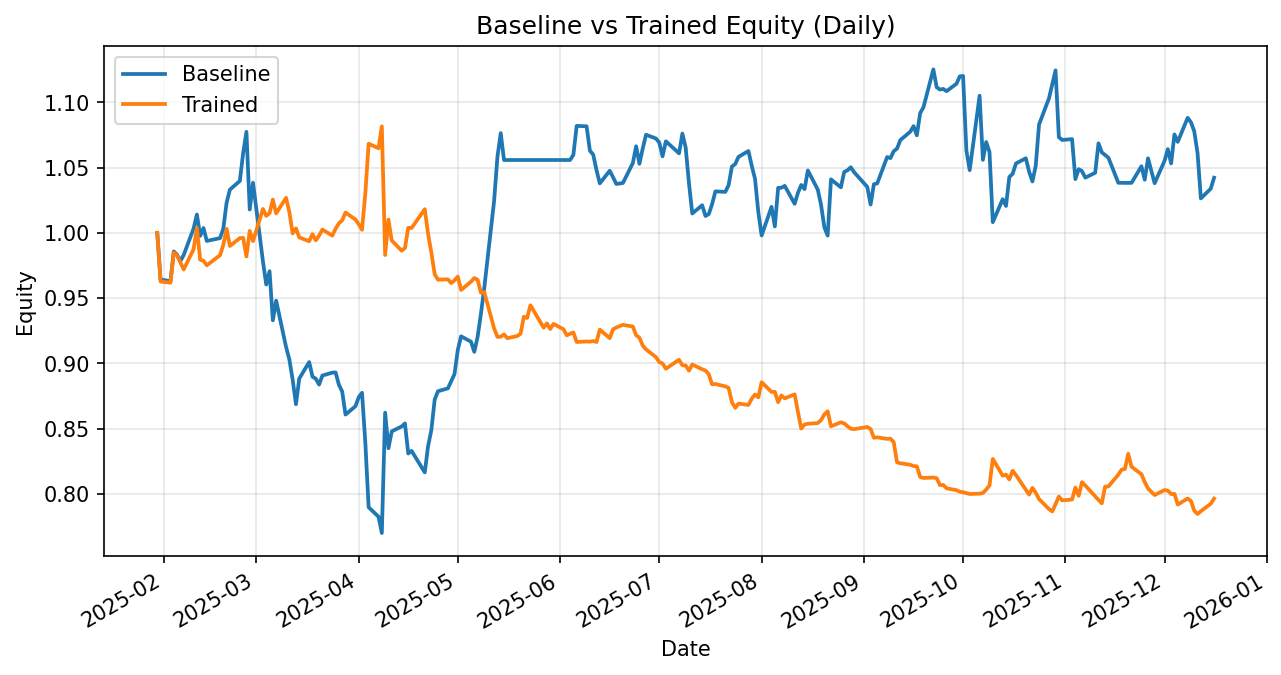

Data behind this chart, as committed beside it:
date, daily_return_x, equity_baseline, daily_return_y, equity_trained
2025-01-30, 0.0, 1.0, 0.0, 1.0
2025-01-31, -0.03577, 0.9642, -0.03731, 0.9627
2025-02-03, -0.001268, 0.963, -0.0009121, 0.9618
2025-02-04, 0.02365, 0.9858, 0.02402, 0.9849
2025-02-05, -0.00259, 0.9832, -0.002419, 0.9825
2025-02-06, -0.00491, 0.9784, -0.005256, 0.9774
2025-02-07, 0.00474, 0.983, -0.005535, 0.972
2025-02-10, 0.02064, 1.003, 0.01601, 0.9875
2025-02-11, 0.01072, 1.014, 0.01657, 1.004
2025-02-12, -0.01613, 0.9977, -0.02434, 0.9795
2025-02-13, 0.006039, 1.004, -0.0008189, 0.9786
2025-02-14, -0.009876, 0.9938, -0.003565, 0.9752
2025-02-18, 0.002174, 0.996, 0.007929, 0.9829
2025-02-19, 0.007302, 1.003, 0.008085, 0.9908
2025-02-20, 0.01989, 1.023, 0.01239, 1.003
2025-02-21, 0.00974, 1.033, -0.01312, 0.99
2025-02-24, 0.006433, 1.04, 0.006142, 0.996
2025-02-25, 0.02031, 1.061, 0.0001362, 0.9962
2025-02-26, 0.01556, 1.077, -0.0143, 0.9819
2025-02-27, -0.05526, 1.018, 0.01997, 1.002
2025-02-28, 0.02015, 1.038, -0.007818, 0.9937
2025-03-03, -0.05805, 0.9782, 0.02481, 1.018
2025-03-04, -0.01815, 0.9604, -0.005212, 1.013
2025-03-05, 0.01062, 0.9706, 0.002013, 1.015
2025-03-06, -0.0388, 0.933, 0.01033, 1.026
2025-03-07, 0.01617, 0.948, -0.01038, 1.015
2025-03-10, -0.03746, 0.9125, 0.0118, 1.027
2025-03-11, -0.01054, 0.9029, -0.01067, 1.016
2025-03-12, -0.01716, 0.8874, -0.01611, 0.9996
2025-03-13, -0.02114, 0.8687, 0.003904, 1.003
2025-03-14, 0.02268, 0.8884, -0.006917, 0.9965
2025-03-17, 0.01418, 0.901, -0.002951, 0.9936
2025-03-18, -0.01241, 0.8898, 0.005526, 0.9991
2025-03-19, -0.001759, 0.8882, -0.004778, 0.9943
2025-03-20, -0.005057, 0.8837, 0.003621, 0.9979
2025-03-21, 0.007858, 0.8907, 0.004642, 1.003
2025-03-24, 0.002469, 0.8929, -0.004602, 0.9979
2025-03-25, 0.000206, 0.8931, 0.005287, 1.003
2025-03-26, -0.01061, 0.8836, 0.004124, 1.007
2025-03-27, -0.005906, 0.8784, 0.002269, 1.01
2025-03-28, -0.02009, 0.8607, 0.005916, 1.016
2025-03-31, 0.007441, 0.8671, -0.005221, 1.01
2025-04-01, 0.007885, 0.874, -0.003643, 1.007
2025-04-02, 0.00396, 0.8774, -0.004234, 1.002
2025-04-03, -0.04338, 0.8394, 0.02778, 1.03
2025-04-04, -0.05918, 0.7897, 0.03706, 1.068
2025-04-07, -0.009197, 0.7824, -0.003299, 1.065
2025-04-08, -0.01596, 0.7699, 0.01581, 1.082
2025-04-09, 0.1198, 0.8622, -0.09116, 0.9831
2025-04-10, -0.03165, 0.8349, 0.02756, 1.01
2025-04-11, 0.01551, 0.8479, -0.01587, 0.9942
2025-04-14, 0.004418, 0.8516, -0.007824, 0.9864
2025-04-15, 0.002711, 0.8539, 0.002044, 0.9884
2025-04-16, -0.02699, 0.8309, 0.01572, 1.004
2025-04-17, 0.002446, 0.8329, -0.0001837, 1.004
2025-04-21, -0.01978, 0.8164, 0.01435, 1.018
2025-04-22, 0.02455, 0.8365, -0.01853, 0.9993
2025-04-23, 0.01493, 0.849, -0.01455, 0.9847
2025-04-24, 0.02735, 0.8722, -0.01667, 0.9683
2025-04-25, 0.007413, 0.8786, -0.004277, 0.9642
... 162 more rows
